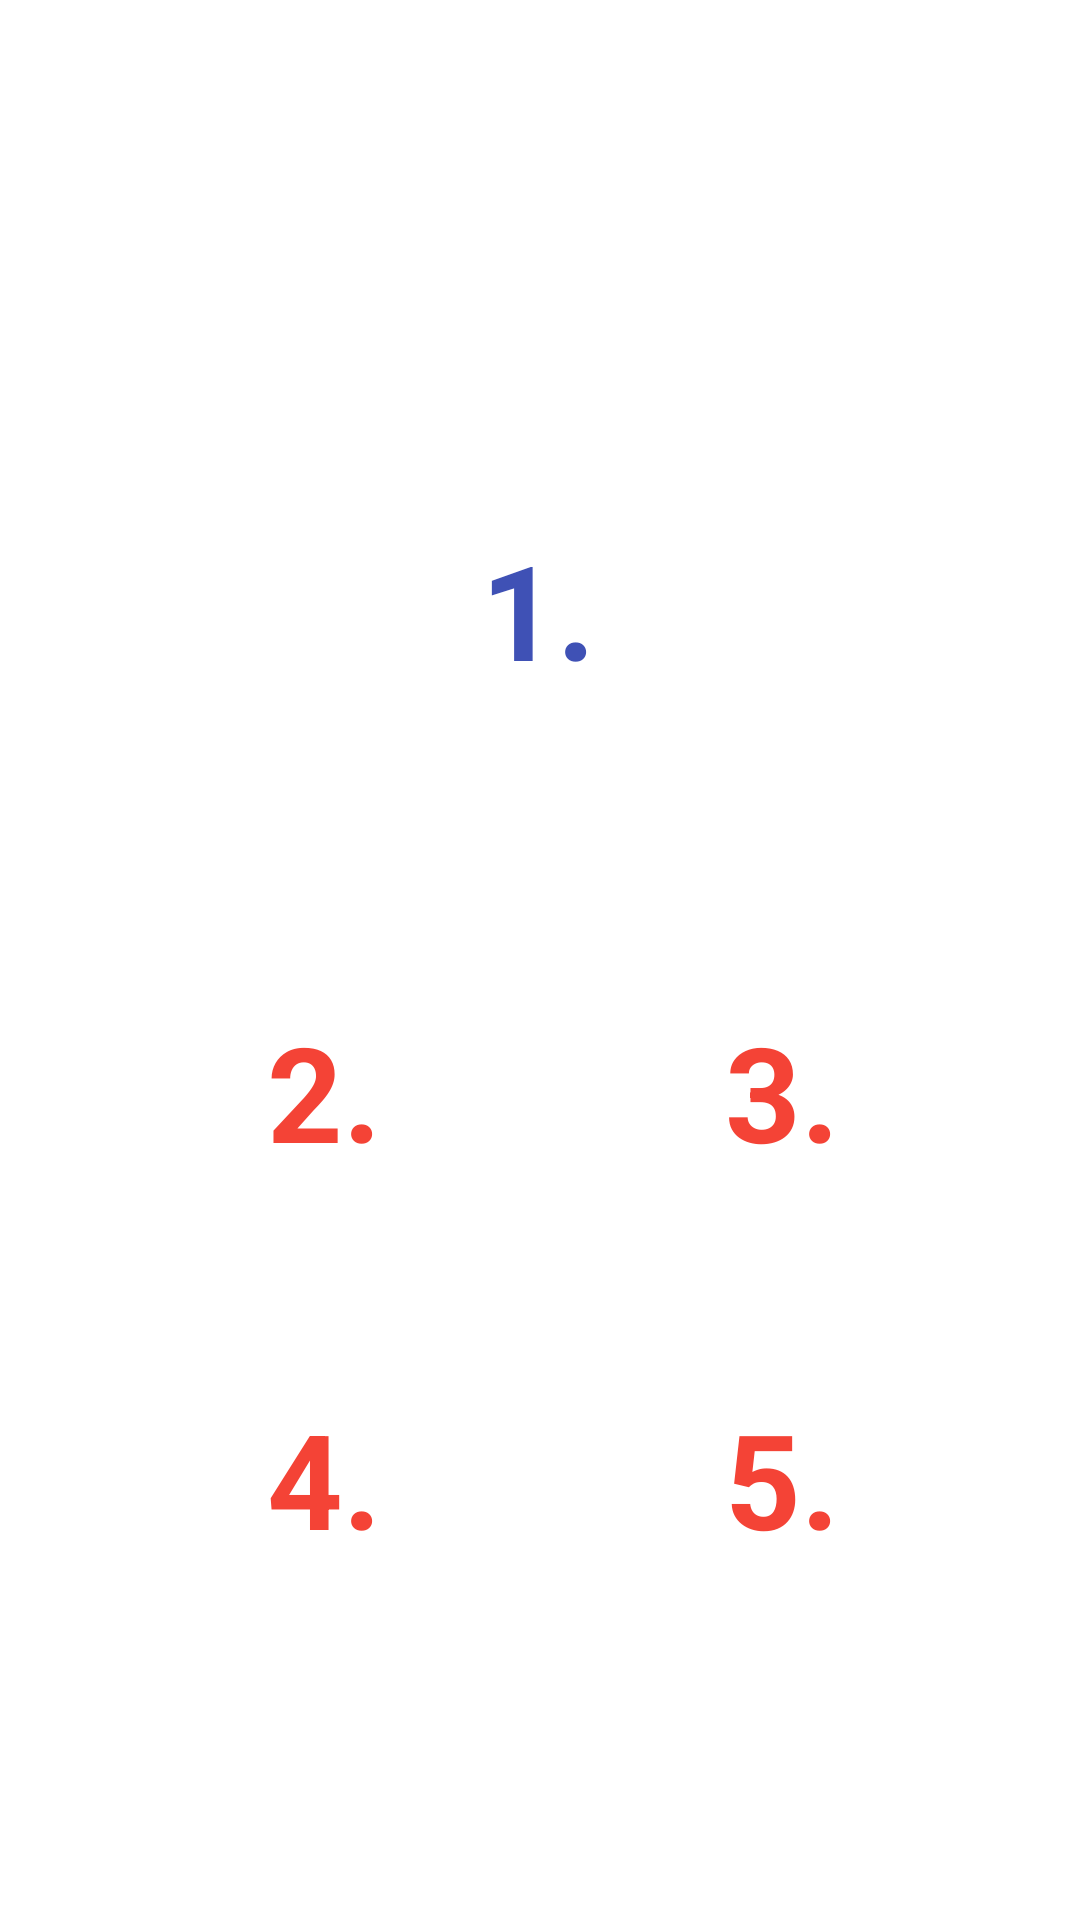

Android layout source for this screen:
<!-- AndroidManifest.xml: application theme Theme.MijnApplicatie -->
<!-- res/layout/fragment_dashboard.xml -->
<?xml version="1.0" encoding="utf-8"?>
<androidx.constraintlayout.widget.ConstraintLayout xmlns:android="http://schemas.android.com/apk/res/android"
    xmlns:app="http://schemas.android.com/apk/res-auto"
    xmlns:tools="http://schemas.android.com/tools"
    android:layout_width="match_parent"
    android:layout_height="match_parent"
    android:background="@drawable/leaderboard"
    tools:context=".ui.dashboard.DashboardFragment">

    <TextView
        android:id="@+id/score1"
        android:layout_width="wrap_content"
        android:layout_height="wrap_content"
        android:layout_marginTop="260dp"
        android:text="10323"
        android:textColor="#FFFFFF"
        android:textSize="30sp"
        app:layout_constraintEnd_toEndOf="parent"
        app:layout_constraintHorizontal_bias="0.498"
        app:layout_constraintStart_toStartOf="parent"
        app:layout_constraintTop_toTopOf="parent" />

    <TextView
        android:id="@+id/textView7"
        android:layout_width="wrap_content"
        android:layout_height="wrap_content"
        android:text="1."
        android:textColor="#3F51B5"
        android:textSize="44sp"
        android:textStyle="bold"
        app:layout_constraintBottom_toBottomOf="parent"
        app:layout_constraintEnd_toEndOf="parent"
        app:layout_constraintHorizontal_bias="0.498"
        app:layout_constraintStart_toStartOf="parent"
        app:layout_constraintTop_toTopOf="parent"
        app:layout_constraintVertical_bias="0.299" />

    <TextView
        android:id="@+id/score5"
        android:layout_width="wrap_content"
        android:layout_height="wrap_content"
        android:text="13025"
        android:textColor="#FFFFFF"
        android:textSize="30sp"
        app:layout_constraintBottom_toBottomOf="parent"
        app:layout_constraintEnd_toEndOf="parent"
        app:layout_constraintHorizontal_bias="0.782"
        app:layout_constraintStart_toStartOf="parent"
        app:layout_constraintTop_toTopOf="parent"
        app:layout_constraintVertical_bias="0.872" />

    <TextView
        android:id="@+id/score2"
        android:layout_width="wrap_content"
        android:layout_height="wrap_content"
        android:text="12252"
        android:textColor="#FFFFFF"
        android:textSize="30sp"
        app:layout_constraintBottom_toBottomOf="parent"
        app:layout_constraintEnd_toEndOf="parent"
        app:layout_constraintHorizontal_bias="0.241"
        app:layout_constraintStart_toStartOf="parent"
        app:layout_constraintTop_toTopOf="parent"
        app:layout_constraintVertical_bias="0.658" />

    <TextView
        android:id="@+id/score3"
        android:layout_width="wrap_content"
        android:layout_height="wrap_content"
        android:text="12785"
        android:textColor="#FFFFFF"
        android:textSize="30sp"
        app:layout_constraintBottom_toBottomOf="parent"
        app:layout_constraintEnd_toEndOf="parent"
        app:layout_constraintHorizontal_bias="0.782"
        app:layout_constraintStart_toStartOf="parent"
        app:layout_constraintTop_toTopOf="parent"
        app:layout_constraintVertical_bias="0.658" />

    <TextView
        android:id="@+id/textView10"
        android:layout_width="wrap_content"
        android:layout_height="wrap_content"
        android:text="4."
        android:textColor="#F44336"
        android:textSize="44sp"
        android:textStyle="bold"
        app:layout_constraintBottom_toBottomOf="parent"
        app:layout_constraintEnd_toEndOf="parent"
        app:layout_constraintHorizontal_bias="0.276"
        app:layout_constraintStart_toStartOf="parent"
        app:layout_constraintTop_toTopOf="parent"
        app:layout_constraintVertical_bias="0.797" />

    <TextView
        android:id="@+id/textView11"
        android:layout_width="wrap_content"
        android:layout_height="wrap_content"
        android:text="2."
        android:textColor="#F44336"
        android:textSize="44sp"
        android:textStyle="bold"
        app:layout_constraintBottom_toBottomOf="parent"
        app:layout_constraintEnd_toEndOf="parent"
        app:layout_constraintHorizontal_bias="0.276"
        app:layout_constraintStart_toStartOf="parent"
        app:layout_constraintTop_toTopOf="parent"
        app:layout_constraintVertical_bias="0.575" />

    <TextView
        android:id="@+id/textView8"
        android:layout_width="wrap_content"
        android:layout_height="wrap_content"
        android:text="5."
        android:textColor="#F44336"
        android:textSize="44sp"
        android:textStyle="bold"
        app:layout_constraintBottom_toBottomOf="parent"
        app:layout_constraintEnd_toEndOf="parent"
        app:layout_constraintHorizontal_bias="0.75"
        app:layout_constraintStart_toStartOf="parent"
        app:layout_constraintTop_toTopOf="parent"
        app:layout_constraintVertical_bias="0.797" />

    <TextView
        android:id="@+id/textView9"
        android:layout_width="wrap_content"
        android:layout_height="wrap_content"
        android:text="3."
        android:textColor="#F44336"
        android:textSize="44sp"
        android:textStyle="bold"
        app:layout_constraintBottom_toBottomOf="parent"
        app:layout_constraintEnd_toEndOf="parent"
        app:layout_constraintHorizontal_bias="0.75"
        app:layout_constraintStart_toStartOf="parent"
        app:layout_constraintTop_toTopOf="parent"
        app:layout_constraintVertical_bias="0.575" />

    <TextView
        android:id="@+id/score4"
        android:layout_width="wrap_content"
        android:layout_height="wrap_content"
        android:text="12987"
        android:textColor="#FFFFFF"
        android:textSize="30sp"
        app:layout_constraintBottom_toBottomOf="parent"
        app:layout_constraintEnd_toEndOf="parent"
        app:layout_constraintHorizontal_bias="0.241"
        app:layout_constraintStart_toStartOf="parent"
        app:layout_constraintTop_toTopOf="parent"
        app:layout_constraintVertical_bias="0.872" />

    <TextView
        android:id="@+id/textView6"
        android:layout_width="wrap_content"
        android:layout_height="wrap_content"
        android:text="@string/top_scores"
        android:textColor="#FFFFFF"
        android:textSize="48sp"
        android:textStyle="bold"
        app:layout_constraintBottom_toBottomOf="parent"
        app:layout_constraintEnd_toEndOf="parent"
        app:layout_constraintHorizontal_bias="0.535"
        app:layout_constraintStart_toStartOf="parent"
        app:layout_constraintTop_toTopOf="parent"
        app:layout_constraintVertical_bias="0.085" />

</androidx.constraintlayout.widget.ConstraintLayout>
<!-- resources referenced by this layout -->
<resources>
  <string name="top_scores">Top scores</string>
  <style name="Theme.MijnApplicatie" parent="Theme.MaterialComponents.DayNight.DarkActionBar">
          
          <item name="colorPrimary">@color/purple_500</item>
          <item name="colorPrimaryVariant">@color/purple_700</item>
          <item name="colorOnPrimary">@color/white</item>
          
          <item name="colorSecondary">@color/teal_200</item>
          <item name="colorSecondaryVariant">@color/teal_700</item>
          <item name="colorOnSecondary">@color/black</item>
          
          <item name="android:statusBarColor" tools:targetApi="l">?attr/colorPrimaryVariant</item>
          
      </style>
  <!-- not gathered from this repository: default colours our renderer supplied (Android Studio template values) -->
  <color name="purple_500">#FF6200EE</color>
  <color name="purple_700">#FF3700B3</color>
  <color name="teal_200">#FF03DAC5</color>
  <color name="teal_700">#FF018786</color>
  <color name="black">#FF000000</color>
  <color name="white">#FFFFFFFF</color>
</resources>
